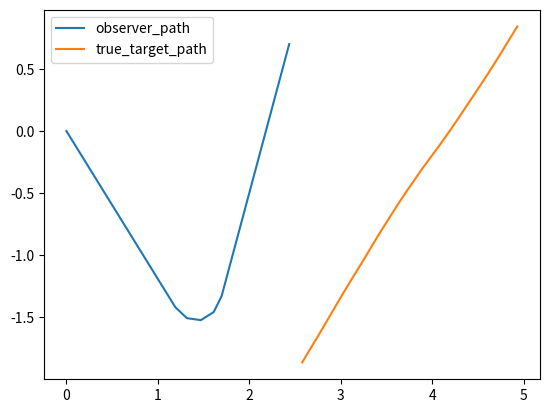

This figure's Python source:

import numpy as np
import matplotlib.pyplot as plt


xo= [ [0,         0  ,  0.0992 ,  -0.1182],
    [0.0992,   -0.1182,    0.0992  , -0.1182],
    [0.1984 ,  -0.2364 ,   0.0992 ,  -0.1182],
    [0.2976 ,  -0.3547 ,   0.0992,   -0.1182],
    [0.3968,   -0.4729 ,   0.0992,   -0.1182],
    [0.4960,   -0.5911 ,   0.0992,   -0.1182],
    [0.5952,   -0.7093,    0.0992,   -0.1182],
    [0.6944,   -0.8276 ,   0.0992,   -0.1182],
    [0.7936,   -0.9458,    0.0992,   -0.1182],
    [0.8928 ,  -1.0640,    0.0992 ,  -0.1182],
    [0.9920,   -1.1822,    0.0992,   -0.1182],
    [1.0912,   -1.3005,    0.0992,   -0.1182],
    [1.1904,   -1.4187,    0.0992,   -0.1182],
    [1.3168,   -1.5072,    0.1264,   -0.0885],
    [1.4703,   -1.5233,    0.1535,   -0.0161],
    [1.6102,   -1.4581,    0.1399,    0.0652],
    [1.6965,   -1.3302,    0.0863 ,   0.1279],
    [1.7493,   -1.1851,   0.0528,    0.1450],
    [1.8021,   -1.0401,    0.0528,    0.1450],
    [1.8548,  -0.8951,    0.0528,    0.1450],
    [1.9076,   -0.7501,    0.0528,    0.1450],
    [1.9604,   -0.6051,    0.0528,    0.1450],
    [2.0132,   -0.4600,    0.0528,    0.1450],
    [2.0660,   -0.3150,    0.0528,    0.1450],
    [2.1188,   -0.1700,    0.0528,    0.1450],
    [2.1715,   -0.0250,    0.0528,    0.1450],
    [2.2243,    0.1201,    0.0528,    0.1450],
    [2.2771,    0.2651,    0.0528,    0.1450],
    [2.3299,    0.4101,    0.0528,    0.1450],
    [2.3827,    0.5551,    0.0528,    0.1450],
    [2.4355,    0.7002,    0.0528,    0.1450]]




xt= [[4.9286,    0.8420,   -0.0794,   -0.0946],
    [4.8486,    0.7469,   -0.0800,   -0.0952],
    [4.7695,    0.6510,   -0.0783,   -0.0954],
    [4.6902,    0.5567,   -0.0805,   -0.0939],
    [4.6100,    0.4637,   -0.0811,   -0.0920],
    [4.5288,   0.3724,   -0.0825,   -0.0902],
    [4.4475,    0.2825,   -0.0822,   -0.0896],
    [4.3657,    0.1923,   -0.0828,   -0.0911],
    [4.2830,    0.1011,   -0.0830,   -0.0899],
    [4.2011,    0.0122,   -0.0823,   -0.0874],
    [4.1192,   -0.0729,   -0.0812,   -0.0837],
    [4.0383,   -0.1554,   -0.0810,   -0.0808],
    [3.9562,   -0.2368,   -0.0836,   -0.0832],
    [3.8726,   -0.3214,   -0.0819,   -0.0863],
    [3.7910,   -0.4084,   -0.0810,   -0.0883],
    [3.7101,   -0.4946,   -0.0800,   -0.0860],
    [3.6324,   -0.5806,   -0.0757,   -0.0862],
    [3.5568,   -0.6680,   -0.0762,   -0.0883],
    [3.4803,   -0.7573,   -0.0772,   -0.0887],
    [3.4032,   -0.8473,   -0.0747,   -0.0907],
    [3.3293,   -0.9385,   -0.0749,   -0.0915],
    [3.2558,   -1.0291,   -0.0721,   -0.0905],
    [3.1814,   -1.1183,   -0.0749,  -0.0890],
    [3.1055,   -1.2087,  -0.0756,   -0.0904],
    [3.0296,   -1.3016,   -0.0758,   -0.0942],
    [2.9539,   -1.3963,   -0.0754 ,  -0.0946],
    [2.8787,   -1.4906,   -0.0749,   -0.0941],
    [2.8039,   -1.5852,   -0.0756,   -0.0946],
    [2.7279,  -1.6791,   -0.0767,  -0.0923],
    [2.6520,   -1.7713,   -0.0741,   -0.0922],
    [2.5770,   -1.8643 ,  -0.0746,   -0.0927]]








#t=np.linspace(0,30,31)

x1=[]
y1=[]
x2=[]
y2=[]


for i in range(len(xo)):

    x1.append(xo[i][0])
    y1.append(xo[i][1])
    x2.append(xt[i][0])
    y2.append(xt[i][1])




plt.plot(x1,y1,label='observer_path')
plt.plot(x2,y2,label='true_target_path')
plt.legend()

plt.show()
